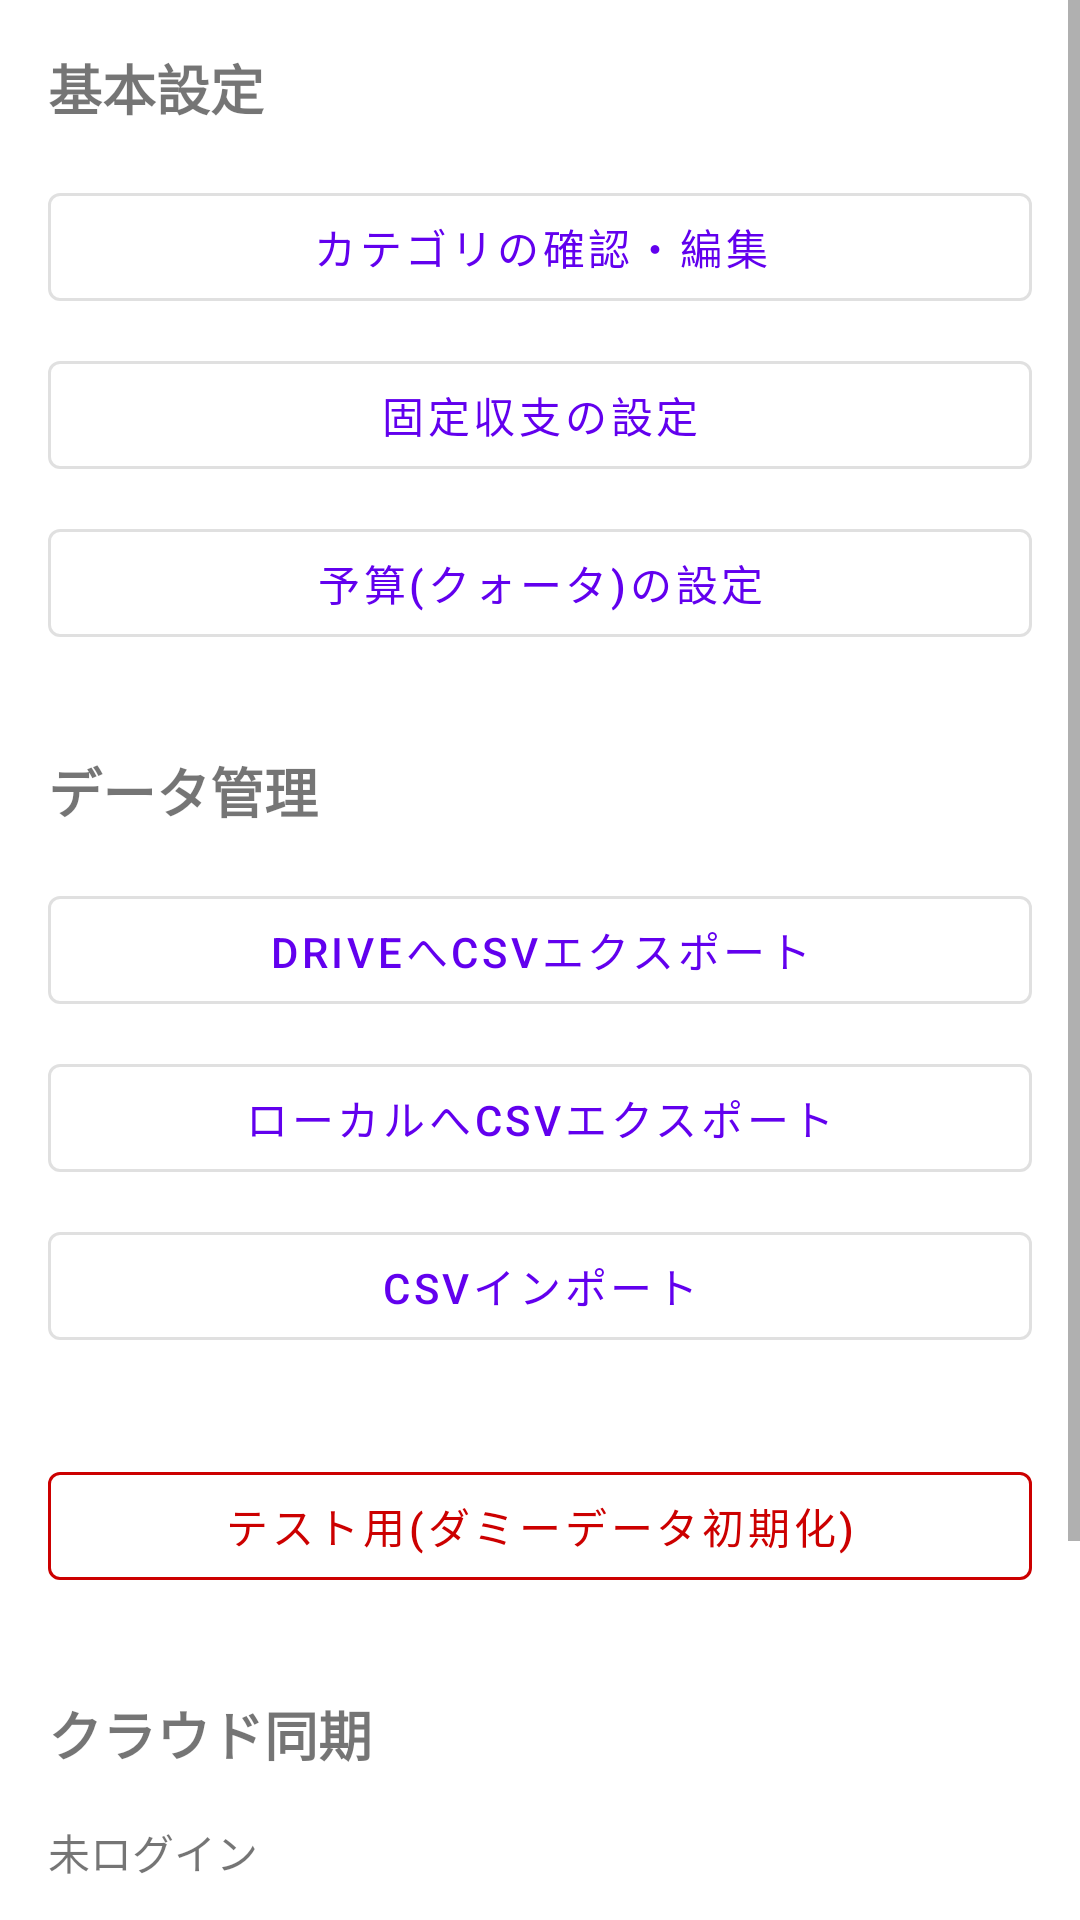

The Android layout XML behind this screen, and the referenced resources:
<!-- AndroidManifest.xml: application theme Theme.MyApplication -->
<!-- res/layout/fragment_settings.xml -->
<?xml version="1.0" encoding="utf-8"?>
<ScrollView xmlns:android="http://schemas.android.com/apk/res/android"
    xmlns:app="http://schemas.android.com/apk/res-auto"
    xmlns:tools="http://schemas.android.com/tools"
    android:layout_width="match_parent"
    android:layout_height="match_parent"
    tools:context=".ui.settings.SettingsFragment">

    <LinearLayout
        android:layout_width="match_parent"
        android:layout_height="wrap_content"
        android:orientation="vertical"
        android:padding="16dp">

        <TextView
            android:layout_width="wrap_content"
            android:layout_height="wrap_content"
            android:text="基本設定"
            android:textSize="18sp"
            android:textStyle="bold"
            android:layout_marginBottom="16dp"/>

        <com.google.android.material.button.MaterialButton
            android:id="@+id/btn_edit_categories"
            android:layout_width="match_parent"
            android:layout_height="wrap_content"
            android:text="カテゴリの確認・編集"
            style="@style/Widget.MaterialComponents.Button.OutlinedButton"
            android:layout_marginBottom="8dp"/>

        <com.google.android.material.button.MaterialButton
            android:id="@+id/btn_fixed_cost"
            android:layout_width="match_parent"
            android:layout_height="wrap_content"
            android:text="固定収支の設定"
            style="@style/Widget.MaterialComponents.Button.OutlinedButton"
            android:layout_marginBottom="8dp"/>

        <com.google.android.material.button.MaterialButton
            android:id="@+id/btn_quota"
            android:layout_width="match_parent"
            android:layout_height="wrap_content"
            android:text="予算(クォータ)の設定"
            style="@style/Widget.MaterialComponents.Button.OutlinedButton"
            android:layout_marginBottom="32dp"/>


        <TextView
            android:layout_width="wrap_content"
            android:layout_height="wrap_content"
            android:text="データ管理"
            android:textSize="18sp"
            android:textStyle="bold"
            android:layout_marginBottom="16dp"/>

        <com.google.android.material.button.MaterialButton
            android:id="@+id/btn_export_csv_drive"
            android:layout_width="match_parent"
            android:layout_height="wrap_content"
            android:text="DriveへCSVエクスポート"
            style="@style/Widget.MaterialComponents.Button.OutlinedButton"
            android:layout_marginBottom="8dp"/>

        <com.google.android.material.button.MaterialButton
            android:id="@+id/btn_export_csv"
            android:layout_width="match_parent"
            android:layout_height="wrap_content"
            android:text="ローカルへCSVエクスポート"
            style="@style/Widget.MaterialComponents.Button.OutlinedButton"
            android:layout_marginBottom="8dp"/>

        <com.google.android.material.button.MaterialButton
            android:id="@+id/btn_import_csv"
            android:layout_width="match_parent"
            android:layout_height="wrap_content"
            android:text="CSVインポート"
            style="@style/Widget.MaterialComponents.Button.OutlinedButton"
            android:layout_marginBottom="32dp"/>
            
        <com.google.android.material.button.MaterialButton
            android:id="@+id/btn_insert_dummy"
            android:layout_width="match_parent"
            android:layout_height="wrap_content"
            android:text="テスト用(ダミーデータ初期化)"
            android:textColor="@android:color/holo_red_dark"
            app:strokeColor="@android:color/holo_red_dark"
            style="@style/Widget.MaterialComponents.Button.OutlinedButton"
            android:layout_marginBottom="32dp" />

        
        <TextView
            android:layout_width="wrap_content"
            android:layout_height="wrap_content"
            android:text="クラウド同期"
            android:textSize="18sp"
            android:textStyle="bold"
            android:layout_marginBottom="16dp"/>

        <TextView
            android:id="@+id/tv_sync_status"
            android:layout_width="match_parent"
            android:layout_height="wrap_content"
            android:text="未ログイン"
            android:textSize="14sp"
            android:layout_marginBottom="8dp"/>

        <com.google.android.material.button.MaterialButton
            android:id="@+id/btn_google_sign_in"
            android:layout_width="match_parent"
            android:layout_height="wrap_content"
            android:text="Googleアカウントでログイン"
            style="@style/Widget.MaterialComponents.Button.OutlinedButton"
            android:layout_marginBottom="8dp"/>

        <com.google.android.material.button.MaterialButton
            android:id="@+id/btn_sync_now"
            android:layout_width="match_parent"
            android:layout_height="wrap_content"
            android:text="今すぐ同期"
            style="@style/Widget.MaterialComponents.Button.OutlinedButton"
            android:layout_marginBottom="8dp"
            android:enabled="false"/>

        <TextView
            android:id="@+id/tv_last_sync"
            android:layout_width="match_parent"
            android:layout_height="wrap_content"
            android:text="最終同期: --"
            android:textSize="12sp"
            android:textColor="@android:color/darker_gray"
            android:layout_marginBottom="16dp"/>

    </LinearLayout>
</ScrollView>
<!-- resources referenced by this layout -->
<resources>
  <style name="Theme.MyApplication" parent="Theme.MaterialComponents.DayNight.NoActionBar">
          <item name="colorPrimary">@color/purple_500</item>
          <item name="colorPrimaryVariant">@color/purple_700</item>
          <item name="colorOnPrimary">@color/white</item>
          <item name="colorSecondary">@color/teal_200</item>
          <item name="colorSecondaryVariant">@color/teal_700</item>
          <item name="colorOnSecondary">@color/black</item>
          <item name="android:statusBarColor">?attr/colorPrimaryVariant</item>
      </style>
  <!-- not gathered from this repository: default colours our renderer supplied (Android Studio template values) -->
  <color name="purple_500">#FF6200EE</color>
  <color name="purple_700">#FF3700B3</color>
  <color name="teal_200">#FF03DAC5</color>
  <color name="teal_700">#FF018786</color>
  <color name="black">#FF000000</color>
  <color name="white">#FFFFFFFF</color>
</resources>
